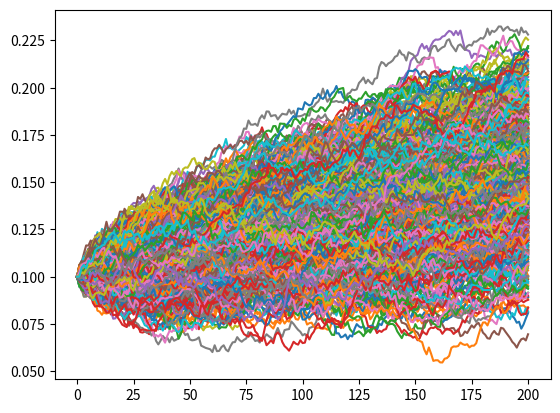

Here is the Python script that generated this plot:
import matplotlib.pyplot as plt
import numpy as np
import pandas as pd

# simulating 1000 r(t) interest rate processes
NUM_SIMULATIONS = 1000
NUM_POINTS = 200

# x = principal amount
# r0 = initial interest rate
def monte_carlo_simulation(F, r0, kappa, theta, sigma, T=1):
    dt = T / float(NUM_POINTS)
    result = []

    for _ in range(NUM_SIMULATIONS):
        # each rates array is one realization of the short-rate path: {r_0, r_dt, r_2dt, ..., r_T} (one possible future evolution of interest rates)
        rates = [r0]
        for _ in range(NUM_POINTS):
            rates.append(rates[-1] + kappa * (theta - rates[-1]) * dt + sigma * np.sqrt(dt) * np.random.normal())

        result.append(rates)

    simulation_data = pd.DataFrame(result).T

    # price at t of zero-coupon bond maturing at T is E[exp(-integral of r_s from s=t to s=T)]
    # the expectation is taken under the risk-neutral measure
    # we are using Monte-Carlo simulation in order to calculate this expectation
    # using rectangles to numerically calculate integral
    integrals_for_each_simulation = simulation_data.sum() * dt
    discounted = np.exp(-integrals_for_each_simulation)
    bond_price = F * np.mean(discounted)

    print('Bond price based on Monte-Carlo simulation: £%.2f' % bond_price)

    return simulation_data


if __name__ == '__main__':
    interest_rate_paths = monte_carlo_simulation(1000, 0.1, 0.3, 0.3, 0.03)
    plt.plot(interest_rate_paths)
    plt.show()